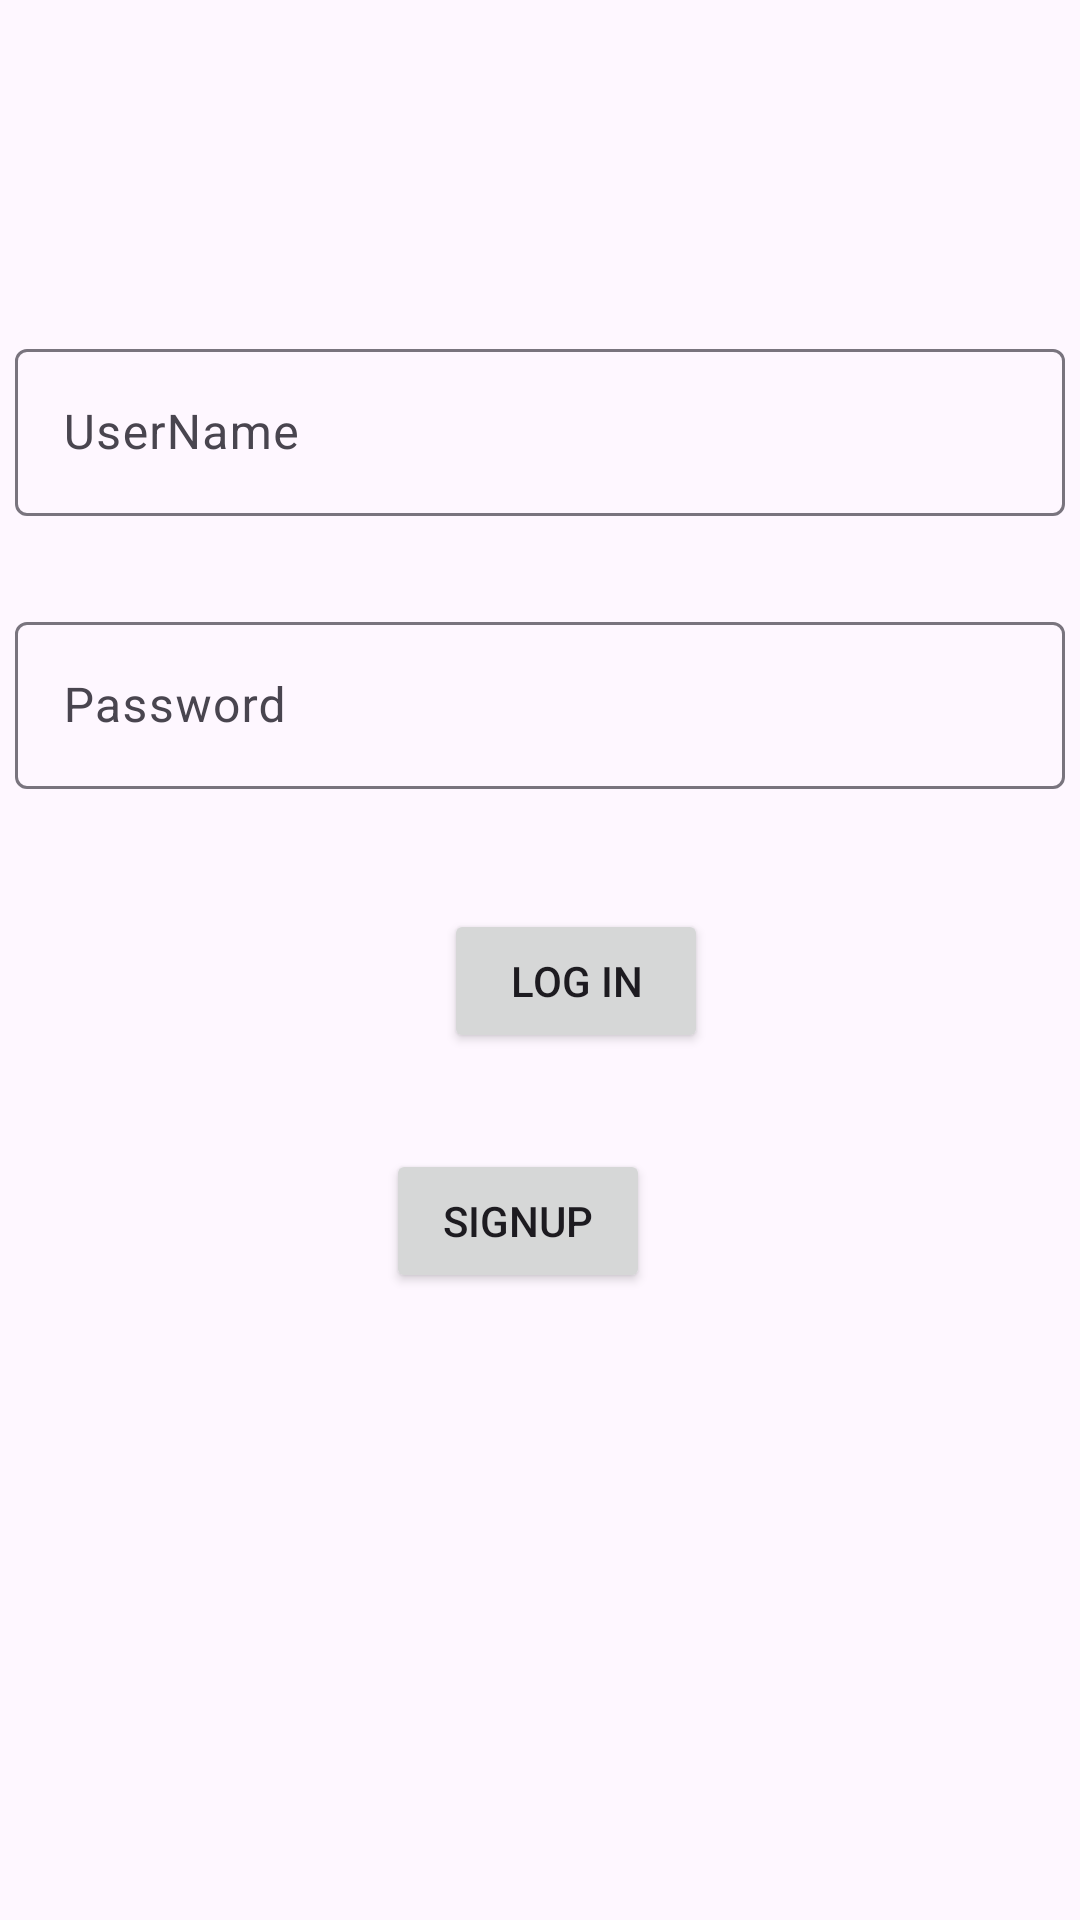

Produce the Android XML layout that renders to this screen, including the resource entries it uses.
<!-- AndroidManifest.xml: application theme Theme.BILLS_APP -->
<!-- res/layout/activity_login.xml -->
<?xml version="1.0" encoding="utf-8"?>
<androidx.constraintlayout.widget.ConstraintLayout xmlns:android="http://schemas.android.com/apk/res/android"
    xmlns:app="http://schemas.android.com/apk/res-auto"
    android:layout_width="match_parent"
    android:layout_height="match_parent">

    <TextView
        android:id="@+id/tvTitle2"
        android:layout_width="96dp"
        android:layout_height="41dp"
        android:layout_marginStart="160dp"
        android:layout_marginTop="40dp"
        android:layout_marginEnd="225dp"
        android:fontFamily="cursive"
        android:text="my bills"
        android:textColor="#9C27B0"
        android:textSize="20sp"
        app:layout_constraintEnd_toEndOf="parent"
        app:layout_constraintHorizontal_bias="0.0"
        app:layout_constraintStart_toStartOf="parent"
        app:layout_constraintTop_toTopOf="parent" />

    <com.google.android.material.textfield.TextInputLayout
        android:id="@+id/tilemail"
        android:layout_width="350dp"
        android:layout_height="wrap_content"
        android:layout_marginStart="28dp"
        android:layout_marginTop="30dp"
        android:layout_marginEnd="28dp"
        app:layout_constraintEnd_toEndOf="parent"
        app:layout_constraintStart_toStartOf="parent"
        app:layout_constraintTop_toBottomOf="@+id/tvTitle2">

        <com.google.android.material.textfield.TextInputEditText
            android:id="@+id/etEmail"
            android:layout_width="match_parent"
            android:layout_height="wrap_content"
            android:hint="UserName" />
    </com.google.android.material.textfield.TextInputLayout>

    <com.google.android.material.textfield.TextInputLayout
        android:id="@+id/tilPasswordtwo"
        android:layout_width="350dp"
        android:layout_height="wrap_content"
        android:layout_marginStart="28dp"
        android:layout_marginTop="30dp"
        android:layout_marginEnd="28dp"
        app:layout_constraintEnd_toEndOf="parent"
        app:layout_constraintStart_toStartOf="parent"
        app:layout_constraintTop_toBottomOf="@+id/tilemail">

        <com.google.android.material.textfield.TextInputEditText
            android:id="@+id/tiePasswordtwo"
            android:layout_width="match_parent"
            android:layout_height="wrap_content"
            android:hint="Password" />
    </com.google.android.material.textfield.TextInputLayout>

    <Button
        android:id="@+id/btnLogIn"
        android:layout_width="wrap_content"
        android:layout_height="wrap_content"
        android:layout_marginStart="24dp"
        android:layout_marginTop="40dp"
        android:text="Log in"
        app:layout_constraintEnd_toEndOf="parent"
        app:layout_constraintStart_toStartOf="parent"
        app:layout_constraintTop_toBottomOf="@+id/tilPasswordtwo" />

    <Button
        android:id="@+id/btnSignUp2"
        android:layout_width="wrap_content"
        android:layout_height="wrap_content"
        android:layout_marginStart="100dp"
        android:layout_marginTop="32dp"
        android:layout_marginEnd="131dp"
        android:text="SignUp"
        app:layout_constraintEnd_toEndOf="parent"
        app:layout_constraintHorizontal_bias="0.696"
        app:layout_constraintStart_toStartOf="parent"
        app:layout_constraintTop_toBottomOf="@id/btnLogIn" />

</androidx.constraintlayout.widget.ConstraintLayout>
<!-- resources referenced by this layout -->
<resources>
  <style name="Theme.BILLS_APP" parent="Base.Theme.BILLS_APP" />
  <style name="Base.Theme.BILLS_APP" parent="Theme.Material3.DayNight.NoActionBar">
          
          
      </style>
</resources>
